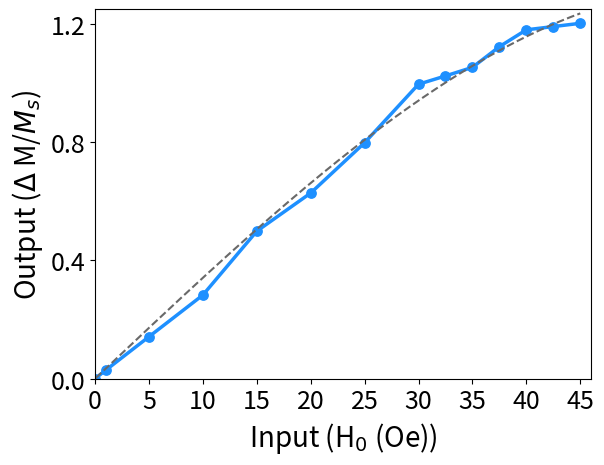

Recreate this plot in Python.
import numpy as np
import matplotlib.pyplot as plt
from scipy.optimize import curve_fit

def fit_func(x, a, b, c):
    # Curve fitting function
    return a * x**3 + b * x**2 + c*x # d=0 is implied

input = np.array([3.00,3.25,3.50,3.75,4.00,4.25,4.50])
input_ext = np.array([-4.5,-4.25,-4.0,-3.75,-3.5,-3.25,-3.0,-2.5,-2.0,-1.5,-1.0,-0.5,-0.1,0,0.1,0.5,1.0,1.5,2.0,2.5,3.0,3.25,3.50,3.75,4.0,4.25,4.5])
config1_ext = np.array([-1.202,-1.191,-1.180,-1.123,-1.053,-1.024,-0.996,-0.798,-0.628,-0.499,-0.283,-0.142,-0.029,0,0.029,0.142,0.283,0.499,0.628,0.798,0.996,1.024,1.053,1.123,1.180,1.191,1.202])
config1 = np.array([0.996,1.024,1.053,1.123,1.180,1.191,1.202])
config2 = np.array([0.740,0.799,0.834,0.895,0.941,0.967,0.990])

degree = 3
c1poly = np.polyfit(input,config1,degree)
params = curve_fit(fit_func,input_ext,config1_ext)
c1poly_ext = params[0]
c2poly = np.polyfit(input,config2,degree)

x = np.linspace(3,4.5,151)
x_ext = np.linspace(-4.5,4.5,901)
c1x = 0
c1x_ext = 0
c2x = 0
for i in range(0,degree):
    # c1x += c1poly[i]*x**(degree-i)
    c1x_ext += c1poly_ext[i]*x_ext**(degree-i)
    # c2x += c2poly[i]*x**(degree-i)
print(c1poly_ext)

# plt.plot(input,config1,'.-')
# plt.plot(input,config2,'.-')
plt.plot(input_ext*10,config1_ext,linestyle='-', lw = 2.5, marker='.', ms = 13.5, color='dodgerblue', mec = 'dodgerblue', mfc = 'dodgerblue')
# plt.plot(x,c1x,'--',color='dimgray')
plt.plot(x_ext*10,np.abs(c1x_ext),'--',color='dimgray')
plt.xlabel(r'Input (H$_0$ (Oe))',fontsize=20)
plt.xticks([0, 5, 10, 15, 20, 25, 30, 35, 40, 45],['0', '5', '10', '15', '20', '25', '30', '35', '40', '45'], fontsize=18)
plt.ylabel(r'Output ($\Delta$ M/$M_s$)',fontsize=20)
plt.yticks([0.0, 0.4, 0.8, 1.2], ['0.0', '0.4', '0.8', '1.2'], fontsize=18)
plt.xlim([0.0, 46.0])
plt.ylim([0.0, 1.25])
plt.savefig('tskone_fit_L2.eps', format='eps', dpi=1000)
plt.savefig('tskone_fit_L2.jpg', format='JPEG', dpi=1000)
# plt.plot(x,c2x,'--',color='dimgray')
# np.save('./poly/c1poly.npy',c1poly_ext)
# np.save('./poly/c2poly.npy',c2poly)